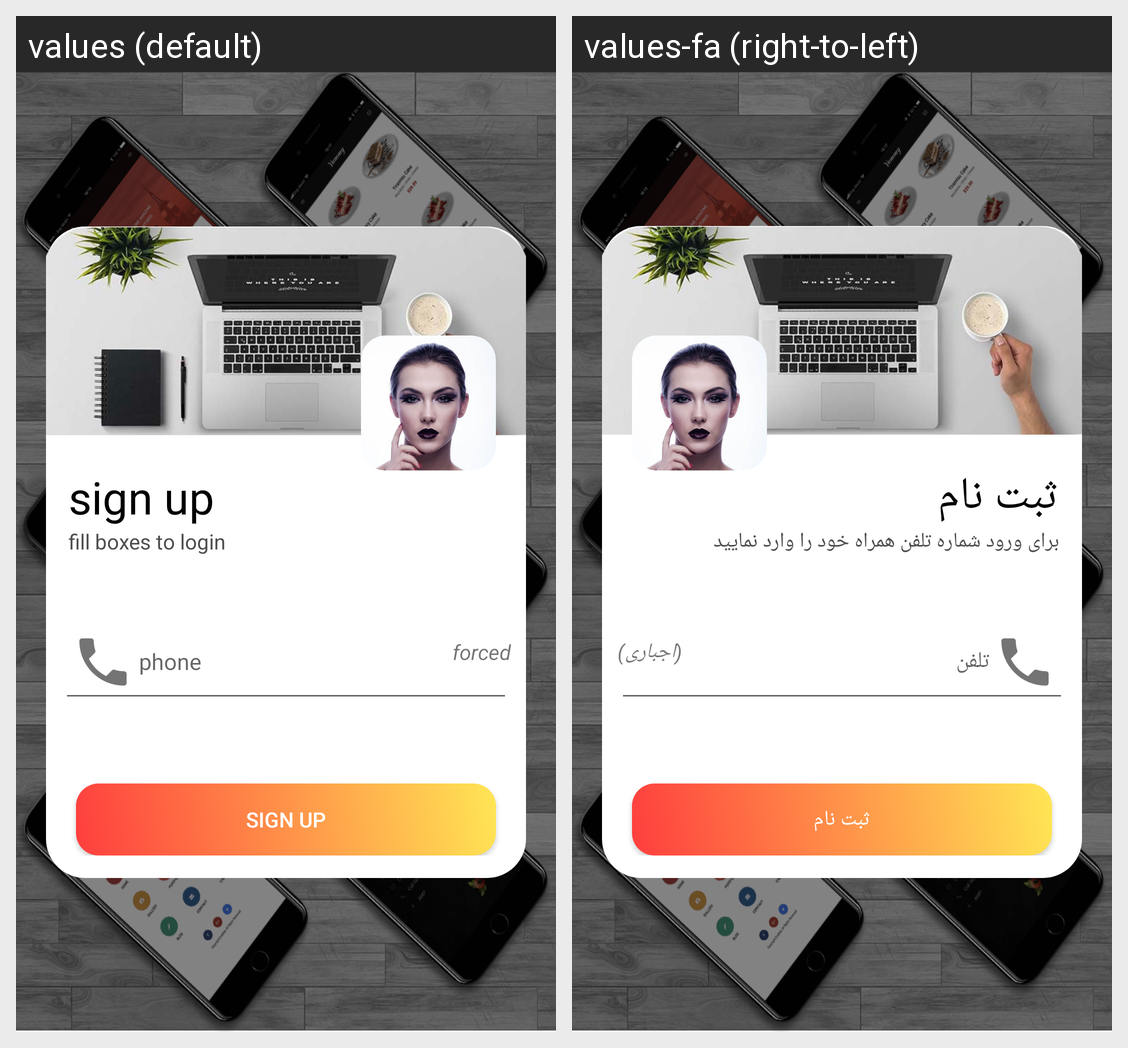

For this localized Android screen grid, give each drawn string resource with its value in every locale shown.
Android screen res/layout/activity_sign_up.xml rendered under 2 locales, left to right: values (default), values-fa (right-to-left). Device: Nexus 5 (rendered at 1080×1920; each locale shown at half size, 540×960, under a caption strip naming it); theme AppTheme.
Strings drawn on this screen, with the default value and each locale's value (text and hints the layout hard-codes, and strings that could not be matched under every locale, appear in the picture but are not listed):

sign_up
  values: sign up
  values-fa: ثبت نام

fill_boxes_to_login
  values: fill boxes to login
  values-fa: برای ورود شماره تلفن همراه خود را وارد نمایید

phone
  values: phone
  values-fa: تلفن

forced
  values: forced
  values-fa: (اجباری)
